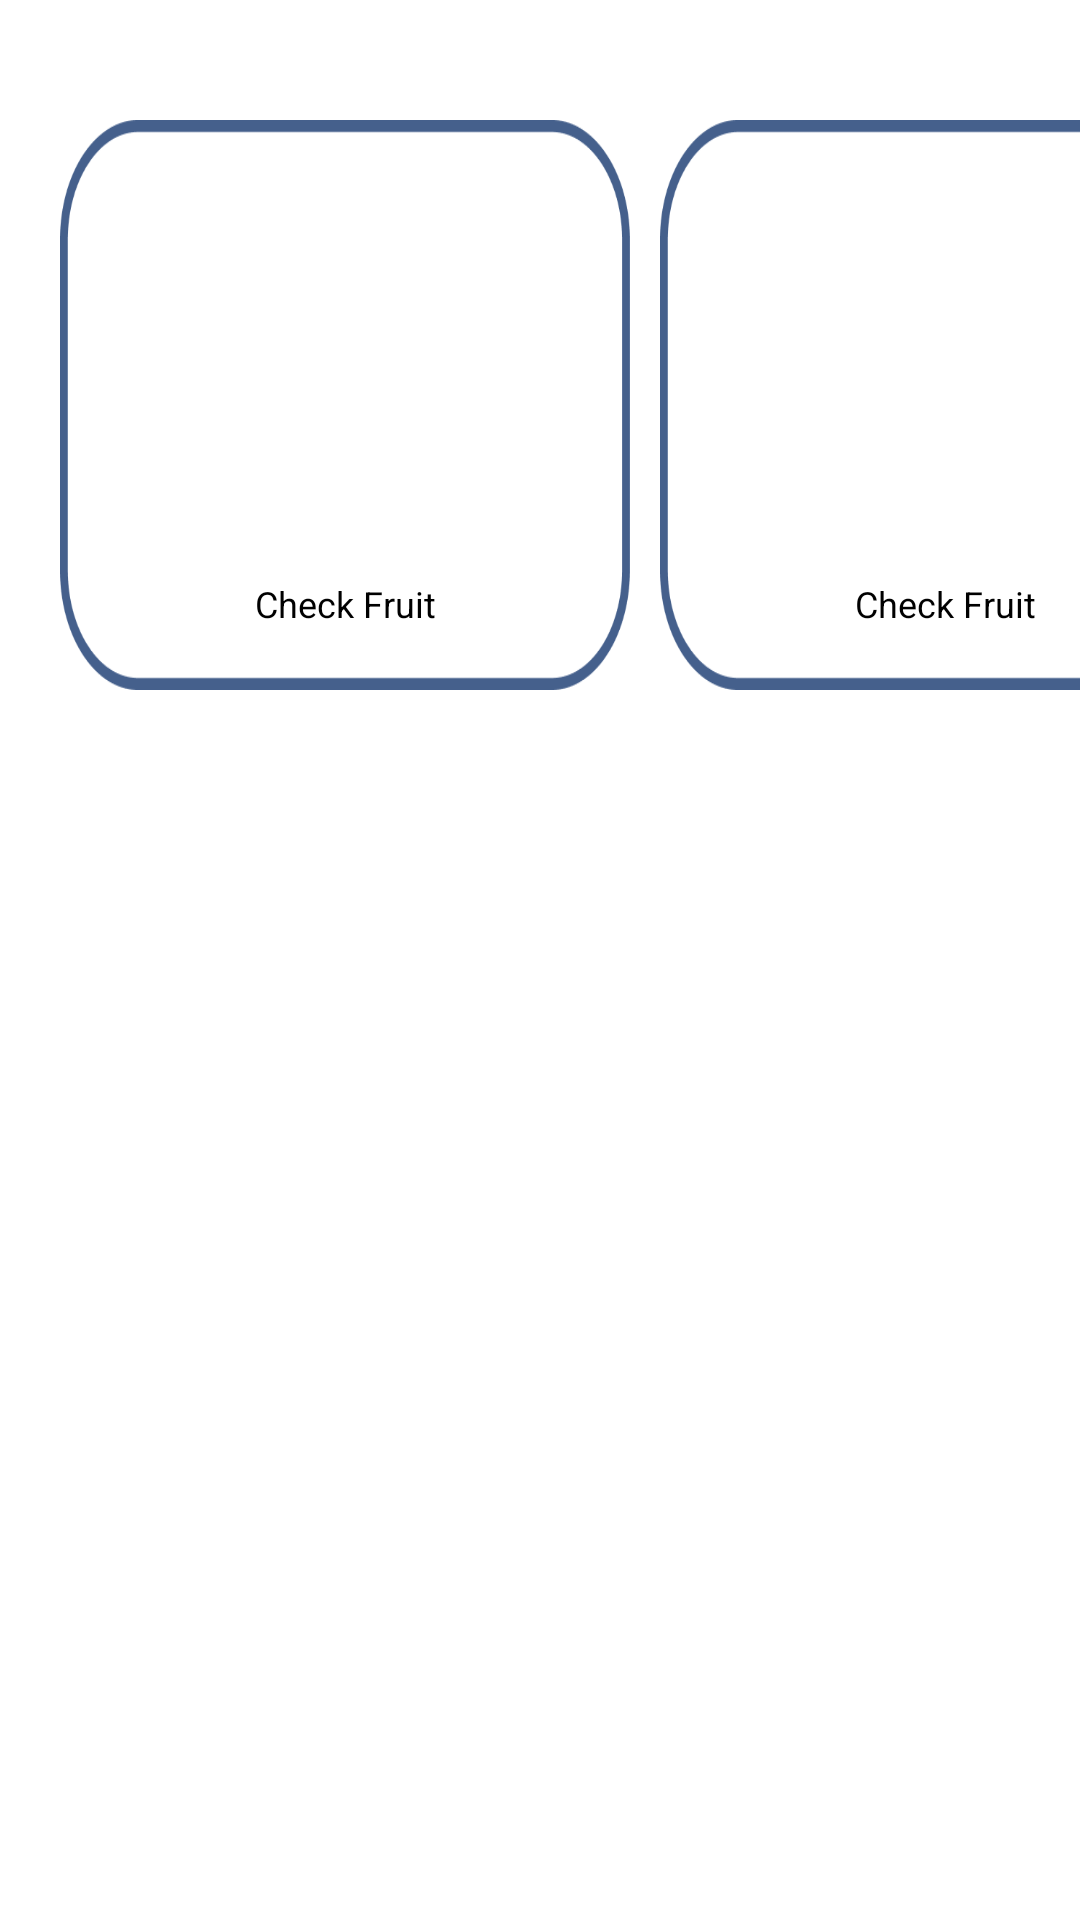

Reconstruct the res/layout file that produces this screen, plus the resources it refers to.
<!-- AndroidManifest.xml: application theme Theme.Cart_page -->
<!-- res/layout/activity_main.xml -->
<?xml version="1.0" encoding="utf-8"?>
<LinearLayout xmlns:android="http://schemas.android.com/apk/res/android"
    xmlns:app="http://schemas.android.com/apk/res-auto"
    xmlns:tools="http://schemas.android.com/tools"
    android:layout_width="match_parent"
    android:orientation="vertical"
    android:layout_height="match_parent"
    tools:context=".MainActivity">

    <ScrollView
        android:layout_width="match_parent"
        android:layout_height="match_parent">

        <LinearLayout
            android:layout_width="match_parent"
            android:layout_height="wrap_content"
            android:orientation="vertical">

            <LinearLayout
                android:layout_marginTop="20dp"
                android:layout_width="match_parent"
                android:layout_height="250dp"
                android:orientation="horizontal">
                
                <LinearLayout
                    android:id="@+id/layout1"
                    android:layout_width="190dp"
                    android:layout_height="190dp"
                    android:layout_marginStart="20dp"
                    android:layout_marginTop="20dp"
                    android:background="@drawable/page_seven"
                    android:orientation="vertical">

                    <ImageView
                        android:id="@+id/iv_apple_fruit"
                        android:layout_width="150dp"
                        android:layout_height="140dp"
                        android:layout_marginStart="15dp"
                        android:layout_marginTop="10dp"
                        android:background="@drawable/apple_fruitmi"/>
                    <LinearLayout
                        android:layout_width="match_parent"
                        android:layout_height="wrap_content"
                        android:orientation="vertical">

                        <TextView
                            android:layout_width="match_parent"
                            android:layout_height="wrap_content"
                            android:text="Check Fruit"
                            android:gravity="center"
                            android:textSize="12sp"
                            android:layout_marginTop="3dp"
                            android:textColor="#000000"/>
                    </LinearLayout>


                </LinearLayout>

                <View
                    android:layout_width="10dp"
                    android:layout_height="10dp"/>

                <LinearLayout
                    android:id="@+id/layout2"
                    android:layout_width="190dp"
                    android:layout_height="190dp"
                    android:layout_marginEnd="20dp"
                    android:layout_marginTop="20dp"
                    android:background="@drawable/page_seven"
                    android:orientation="vertical">

                    <ImageView
                        android:id="@+id/banana_fruits"
                        android:layout_width="150dp"
                        android:layout_height="140dp"
                        android:layout_marginStart="15dp"
                        android:layout_marginTop="10dp"
                        android:background="@drawable/banana_fruits"/>

                    <LinearLayout
                        android:layout_width="match_parent"
                        android:layout_height="wrap_content"
                        android:orientation="vertical">

                        <TextView
                            android:layout_width="match_parent"
                            android:layout_height="wrap_content"
                            android:text="Check Fruit"
                            android:gravity="center"
                            android:textSize="12sp"
                            android:layout_marginTop="3dp"
                            android:textColor="#000000"/>
                    </LinearLayout>


                </LinearLayout>


            </LinearLayout>

            <TextView
                android:id="@+id/message_tv"
                android:layout_width="match_parent"
                android:layout_height="wrap_content"
                android:text=""
                android:textSize="30sp" />









        </LinearLayout>
    </ScrollView>
</LinearLayout>
<!-- resources referenced by this layout -->
<resources>
  <!-- drawable page_seven: png bitmap (drawable-v24, 8487 bytes) -->
  <style name="Theme.Cart_page" parent="Theme.MaterialComponents.DayNight.DarkActionBar">
          
          <item name="colorPrimary">@color/purple_500</item>
          <item name="colorPrimaryVariant">@color/purple_700</item>
          <item name="colorOnPrimary">@color/white</item>
          
          <item name="colorSecondary">@color/teal_200</item>
          <item name="colorSecondaryVariant">@color/teal_700</item>
          <item name="colorOnSecondary">@color/black</item>
          
          <item name="android:statusBarColor">?attr/colorPrimaryVariant</item>
          
      </style>
  <!-- not gathered from this repository: default colours our renderer supplied (Android Studio template values) -->
  <color name="purple_500">#FF6200EE</color>
  <color name="purple_700">#FF3700B3</color>
  <color name="teal_200">#FF03DAC5</color>
  <color name="teal_700">#FF018786</color>
  <color name="black">#FF000000</color>
  <color name="white">#FFFFFFFF</color>
</resources>
